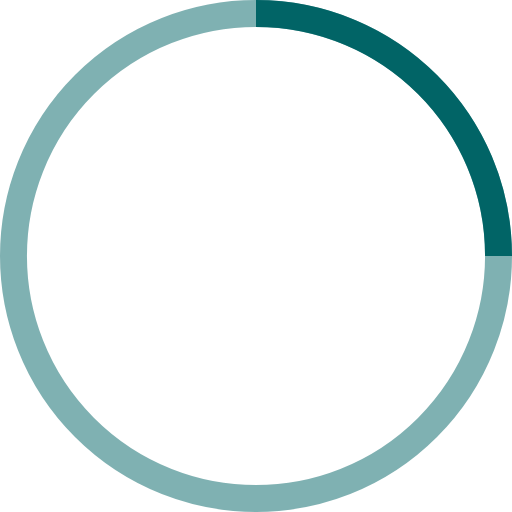
t = 0.00 s
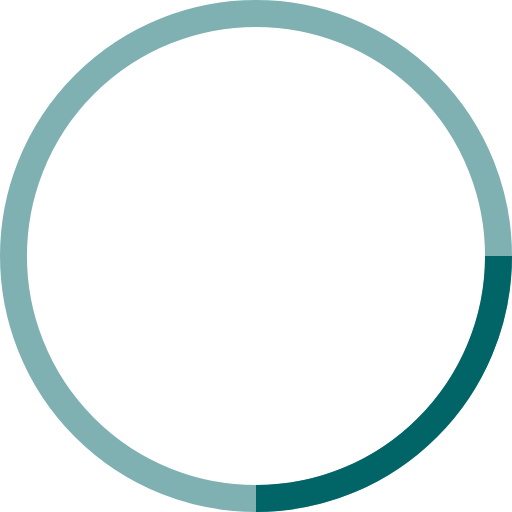
t = 0.25 s
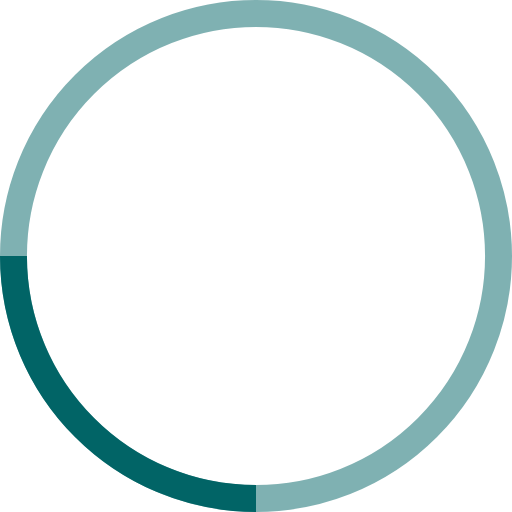
t = 0.50 s
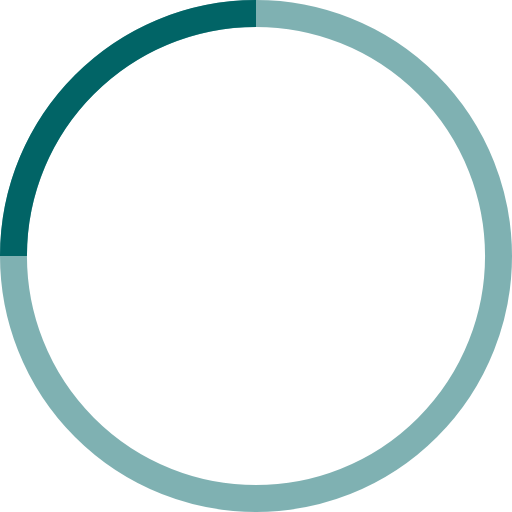
t = 0.75 s

The animated SVG that drew these frames (rendered in a browser with its animation timeline set to each time). Animation: 1 SMIL element (animateTransform=1); one cycle of 1.00 s, repeats indefinitely.

<!-- By Sam Herbert (@sherb), for everyone. More @ http://goo.gl/7AJzbL -->
<svg width="100" height="100" viewBox="0 0 38 38" xmlns="http://www.w3.org/2000/svg" stroke="#016466">
    <g fill="none" fill-rule="evenodd">
        <g transform="translate(1 1)" stroke-width="2">
            <circle stroke-opacity=".5" cx="18" cy="18" r="18"/>
            <path d="M36 18c0-9.94-8.06-18-18-18">
                <animateTransform
                    attributeName="transform"
                    type="rotate"
                    from="0 18 18"
                    to="360 18 18"
                    dur="1s"
                    repeatCount="indefinite"/>
            </path>
        </g>
    </g>
</svg>
